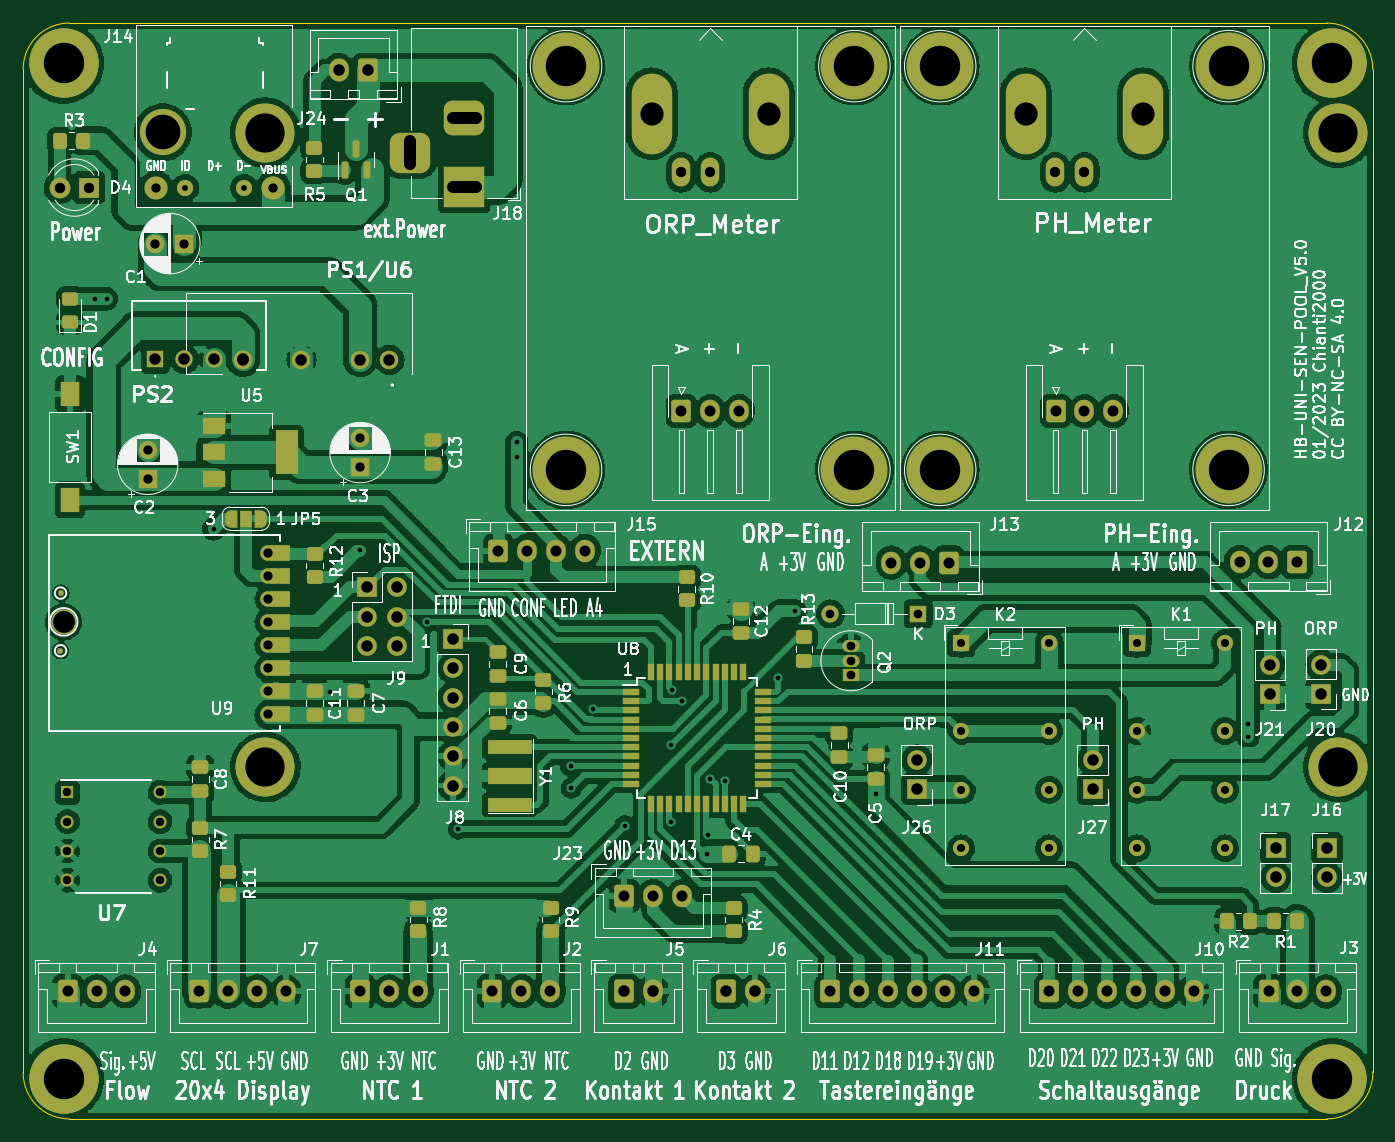
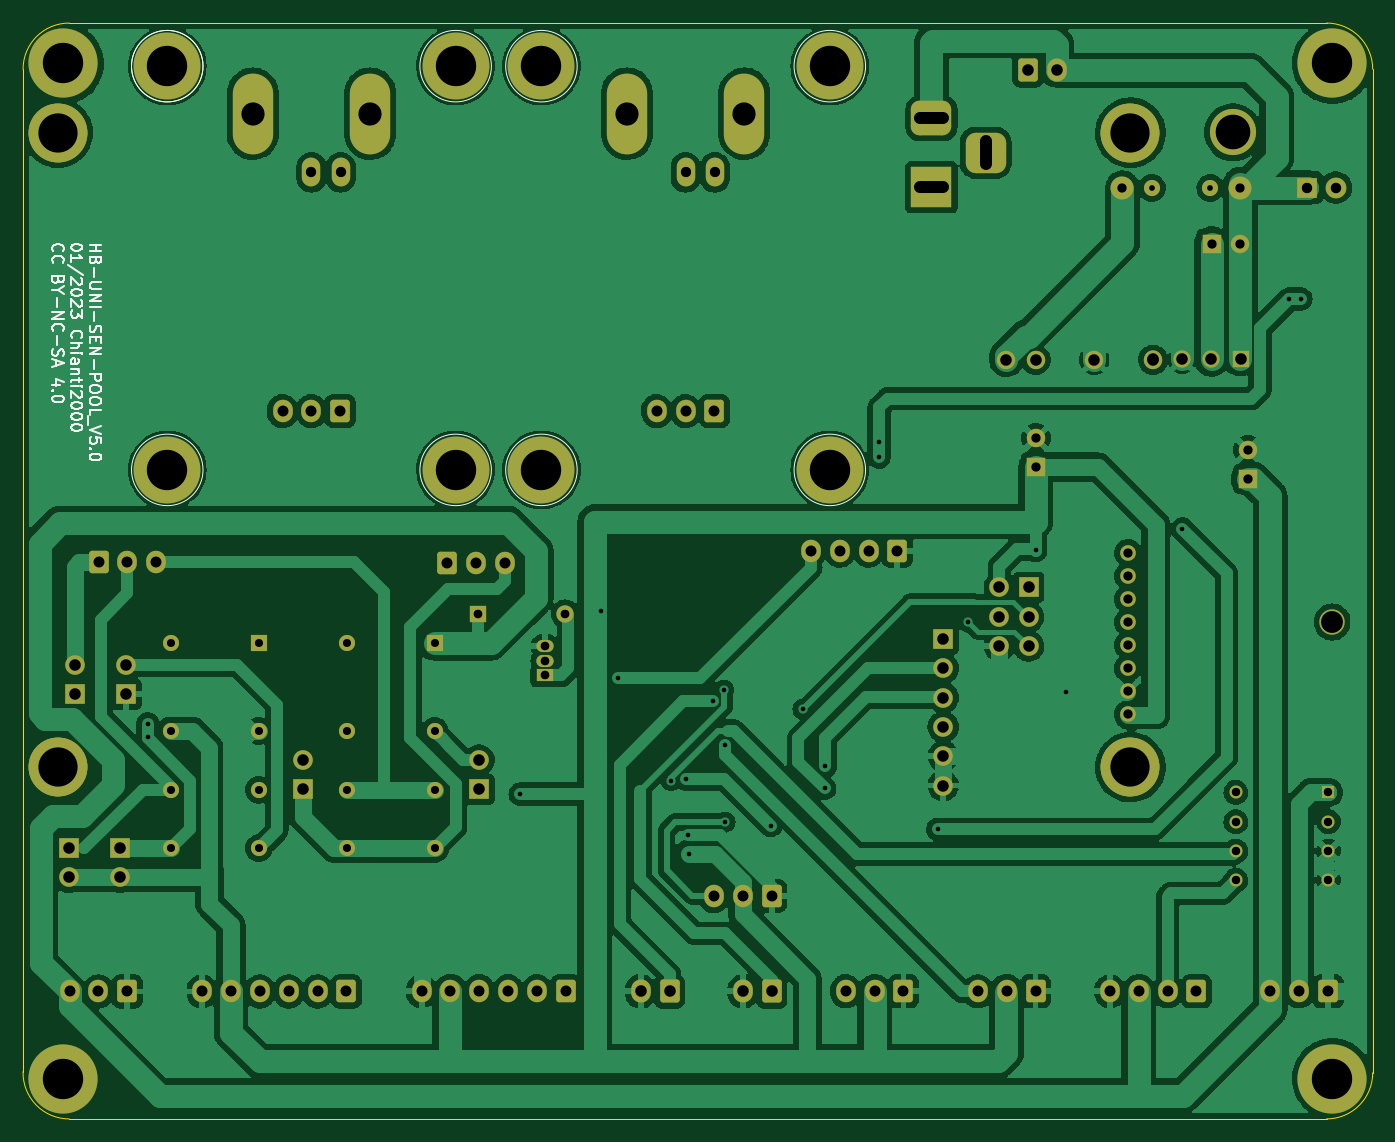
Circuit board: 11 layer files. Board 117.0 x 95.0 mm.
- bottom_copper: HB-UNI-SEN-POOL_2023_05.1-B_Cu.gbl (379753 bytes)
- bottom_mask: HB-UNI-SEN-POOL_2023_05.1-B_Mask.gbs (7452 bytes)
- paste: HB-UNI-SEN-POOL_2023_05.1-B_Paste.gbp (521 bytes)
- bottom_silk: HB-UNI-SEN-POOL_2023_05.1-B_Silkscreen.gbo (22377 bytes)
- outline: HB-UNI-SEN-POOL_2023_05.1-Edge_Cuts.gm1 (1091 bytes)
- top_copper: HB-UNI-SEN-POOL_2023_05.1-F_Cu.gtl (493211 bytes)
- top_mask: HB-UNI-SEN-POOL_2023_05.1-F_Mask.gts (12991 bytes)
- paste: HB-UNI-SEN-POOL_2023_05.1-F_Paste.gtp (5097 bytes)
- top_silk: HB-UNI-SEN-POOL_2023_05.1-F_Silkscreen.gto (209733 bytes)
- drill: HB-UNI-SEN-POOL_2023_05.1-NPTH.drl (289 bytes)
- drill: HB-UNI-SEN-POOL_2023_05.1-PTH.drl (4665 bytes)

=== bottom_copper: HB-UNI-SEN-POOL_2023_05.1-B_Cu.gbl (379753 bytes, source omitted) ===
=== bottom_mask: HB-UNI-SEN-POOL_2023_05.1-B_Mask.gbs (7452 bytes, source omitted) ===
=== paste: HB-UNI-SEN-POOL_2023_05.1-B_Paste.gbp ===
G04 #@! TF.GenerationSoftware,KiCad,Pcbnew,(6.0.8)*
G04 #@! TF.CreationDate,2023-01-21T21:03:47+01:00*
G04 #@! TF.ProjectId,HB-UNI-SEN-POOL_2023_05,48422d55-4e49-42d5-9345-4e2d504f4f4c,rev?*
G04 #@! TF.SameCoordinates,Original*
G04 #@! TF.FileFunction,Paste,Bot*
G04 #@! TF.FilePolarity,Positive*
%FSLAX46Y46*%
G04 Gerber Fmt 4.6, Leading zero omitted, Abs format (unit mm)*
G04 Created by KiCad (PCBNEW (6.0.8)) date 2023-01-21 21:03:47*
%MOMM*%
%LPD*%
G01*
G04 APERTURE LIST*
G04 APERTURE END LIST*
M02*

=== bottom_silk: HB-UNI-SEN-POOL_2023_05.1-B_Silkscreen.gbo (22377 bytes, source omitted) ===
=== outline: HB-UNI-SEN-POOL_2023_05.1-Edge_Cuts.gm1 ===
G04 #@! TF.GenerationSoftware,KiCad,Pcbnew,(6.0.8)*
G04 #@! TF.CreationDate,2023-01-21T21:03:47+01:00*
G04 #@! TF.ProjectId,HB-UNI-SEN-POOL_2023_05,48422d55-4e49-42d5-9345-4e2d504f4f4c,rev?*
G04 #@! TF.SameCoordinates,Original*
G04 #@! TF.FileFunction,Profile,NP*
%FSLAX46Y46*%
G04 Gerber Fmt 4.6, Leading zero omitted, Abs format (unit mm)*
G04 Created by KiCad (PCBNEW (6.0.8)) date 2023-01-21 21:03:47*
%MOMM*%
%LPD*%
G01*
G04 APERTURE LIST*
G04 #@! TA.AperFunction,Profile*
%ADD10C,0.050000*%
G04 #@! TD*
G04 APERTURE END LIST*
D10*
X52895000Y-36146300D02*
G75*
G03*
X48895000Y-40146300I0J-4000000D01*
G01*
X52895000Y-131146300D02*
X161895001Y-131147427D01*
X161895000Y-36146300D02*
X52895000Y-36146300D01*
X165895000Y-127051300D02*
X165895000Y-40146300D01*
X165895000Y-40146300D02*
G75*
G03*
X161895000Y-36146300I-4000000J0D01*
G01*
X48895000Y-40146300D02*
X48895000Y-127146300D01*
X48895000Y-127146300D02*
G75*
G03*
X52895000Y-131146300I4000000J0D01*
G01*
X161895001Y-131147428D02*
G75*
G03*
X165895000Y-127051300I-1J4001128D01*
G01*
M02*

=== top_copper: HB-UNI-SEN-POOL_2023_05.1-F_Cu.gtl (493211 bytes, source omitted) ===
=== top_mask: HB-UNI-SEN-POOL_2023_05.1-F_Mask.gts (12991 bytes, source omitted) ===
=== paste: HB-UNI-SEN-POOL_2023_05.1-F_Paste.gtp ===
G04 #@! TF.GenerationSoftware,KiCad,Pcbnew,(6.0.8)*
G04 #@! TF.CreationDate,2023-01-21T21:03:47+01:00*
G04 #@! TF.ProjectId,HB-UNI-SEN-POOL_2023_05,48422d55-4e49-42d5-9345-4e2d504f4f4c,rev?*
G04 #@! TF.SameCoordinates,Original*
G04 #@! TF.FileFunction,Paste,Top*
G04 #@! TF.FilePolarity,Positive*
%FSLAX46Y46*%
G04 Gerber Fmt 4.6, Leading zero omitted, Abs format (unit mm)*
G04 Created by KiCad (PCBNEW (6.0.8)) date 2023-01-21 21:03:47*
%MOMM*%
%LPD*%
G01*
G04 APERTURE LIST*
G04 Aperture macros list*
%AMRoundRect*
0 Rectangle with rounded corners*
0 $1 Rounding radius*
0 $2 $3 $4 $5 $6 $7 $8 $9 X,Y pos of 4 corners*
0 Add a 4 corners polygon primitive as box body*
4,1,4,$2,$3,$4,$5,$6,$7,$8,$9,$2,$3,0*
0 Add four circle primitives for the rounded corners*
1,1,$1+$1,$2,$3*
1,1,$1+$1,$4,$5*
1,1,$1+$1,$6,$7*
1,1,$1+$1,$8,$9*
0 Add four rect primitives between the rounded corners*
20,1,$1+$1,$2,$3,$4,$5,0*
20,1,$1+$1,$4,$5,$6,$7,0*
20,1,$1+$1,$6,$7,$8,$9,0*
20,1,$1+$1,$8,$9,$2,$3,0*%
G04 Aperture macros list end*
%ADD10RoundRect,0.250000X0.450000X-0.350000X0.450000X0.350000X-0.450000X0.350000X-0.450000X-0.350000X0*%
%ADD11RoundRect,0.250000X0.475000X-0.337500X0.475000X0.337500X-0.475000X0.337500X-0.475000X-0.337500X0*%
%ADD12R,2.000000X1.500000*%
%ADD13R,2.000000X3.800000*%
%ADD14RoundRect,0.250000X0.450000X-0.325000X0.450000X0.325000X-0.450000X0.325000X-0.450000X-0.325000X0*%
%ADD15RoundRect,0.250000X0.350000X0.450000X-0.350000X0.450000X-0.350000X-0.450000X0.350000X-0.450000X0*%
%ADD16RoundRect,0.250000X-0.475000X0.337500X-0.475000X-0.337500X0.475000X-0.337500X0.475000X0.337500X0*%
%ADD17RoundRect,0.250000X-0.337500X-0.475000X0.337500X-0.475000X0.337500X0.475000X-0.337500X0.475000X0*%
%ADD18RoundRect,0.150000X0.150000X-0.587500X0.150000X0.587500X-0.150000X0.587500X-0.150000X-0.587500X0*%
%ADD19RoundRect,0.250000X-0.450000X0.350000X-0.450000X-0.350000X0.450000X-0.350000X0.450000X0.350000X0*%
%ADD20R,1.500000X0.550000*%
%ADD21R,0.550000X1.500000*%
%ADD22R,1.600000X2.180000*%
%ADD23C,0.500000*%
%ADD24R,3.800000X1.200000*%
%ADD25R,3.800000X1.400000*%
G04 APERTURE END LIST*
D10*
X83165000Y-114880800D03*
X83165000Y-112880800D03*
D11*
X111125000Y-89003800D03*
X111125000Y-86928800D03*
D12*
X65430000Y-71061300D03*
D13*
X71730000Y-73361300D03*
D12*
X65430000Y-73361300D03*
X65430000Y-75661300D03*
D14*
X52959000Y-62099300D03*
X52959000Y-60049300D03*
D15*
X155278000Y-114001300D03*
X153278000Y-114001300D03*
D16*
X119634000Y-97723800D03*
X119634000Y-99798800D03*
D17*
X110087500Y-108159300D03*
X112162500Y-108159300D03*
D10*
X94615000Y-114874300D03*
X94615000Y-112874300D03*
X106426000Y-86204300D03*
X106426000Y-84204300D03*
X116586000Y-91411300D03*
X116586000Y-89411300D03*
D18*
X76774000Y-48898800D03*
X78674000Y-48898800D03*
X77724000Y-47023800D03*
D19*
X66655000Y-109705800D03*
X66655000Y-111705800D03*
D16*
X74168000Y-94051300D03*
X74168000Y-96126300D03*
D19*
X74168000Y-82146300D03*
X74168000Y-84146300D03*
D10*
X74145000Y-48961300D03*
X74145000Y-46961300D03*
D15*
X159342000Y-114001300D03*
X157342000Y-114001300D03*
X54086000Y-46342300D03*
X52086000Y-46342300D03*
D16*
X90043000Y-90643800D03*
X90043000Y-92718800D03*
D19*
X64242000Y-105895800D03*
X64242000Y-107895800D03*
D16*
X77724000Y-94051300D03*
X77724000Y-96126300D03*
D20*
X101615000Y-94126300D03*
X101615000Y-94926300D03*
X101615000Y-95726300D03*
X101615000Y-96526300D03*
X101615000Y-97326300D03*
X101615000Y-98126300D03*
X101615000Y-98926300D03*
X101615000Y-99726300D03*
X101615000Y-100526300D03*
X101615000Y-101326300D03*
X101615000Y-102126300D03*
D21*
X103315000Y-103826300D03*
X104115000Y-103826300D03*
X104915000Y-103826300D03*
X105715000Y-103826300D03*
X106515000Y-103826300D03*
X107315000Y-103826300D03*
X108115000Y-103826300D03*
X108915000Y-103826300D03*
X109715000Y-103826300D03*
X110515000Y-103826300D03*
X111315000Y-103826300D03*
D20*
X113015000Y-102126300D03*
X113015000Y-101326300D03*
X113015000Y-100526300D03*
X113015000Y-99726300D03*
X113015000Y-98926300D03*
X113015000Y-98126300D03*
X113015000Y-97326300D03*
X113015000Y-96526300D03*
X113015000Y-95726300D03*
X113015000Y-94926300D03*
X113015000Y-94126300D03*
D21*
X111315000Y-92426300D03*
X110515000Y-92426300D03*
X109715000Y-92426300D03*
X108915000Y-92426300D03*
X108115000Y-92426300D03*
X107315000Y-92426300D03*
X106515000Y-92426300D03*
X105715000Y-92426300D03*
X104915000Y-92426300D03*
X104115000Y-92426300D03*
X103315000Y-92426300D03*
D19*
X110490000Y-112874300D03*
X110490000Y-114874300D03*
D16*
X90043000Y-94707800D03*
X90043000Y-96782800D03*
X64242000Y-100651300D03*
X64242000Y-102726300D03*
D10*
X93980000Y-95094300D03*
X93980000Y-93094300D03*
D22*
X52959000Y-77475300D03*
X52959000Y-68295300D03*
D11*
X84455000Y-74398800D03*
X84455000Y-72323800D03*
X122809000Y-101703800D03*
X122809000Y-99628800D03*
D23*
X52115300Y-90548400D03*
X52166100Y-85570000D03*
D24*
X91059000Y-103902900D03*
D25*
X91059000Y-101402900D03*
D24*
X91059000Y-98902900D03*
M02*

=== top_silk: HB-UNI-SEN-POOL_2023_05.1-F_Silkscreen.gto (209733 bytes, source omitted) ===
=== drill: HB-UNI-SEN-POOL_2023_05.1-NPTH.drl ===
M48
; DRILL file {KiCad (6.0.8)} date Sat Jan 21 21:03:50 2023
; FORMAT={-:-/ absolute / metric / decimal}
; #@! TF.CreationDate,2023-01-21T21:03:50+01:00
; #@! TF.GenerationSoftware,Kicad,Pcbnew,(6.0.8)
; #@! TF.FileFunction,NonPlated,1,2,NPTH
FMAT,2
METRIC
%
G90
G05
T0
M30

=== drill: HB-UNI-SEN-POOL_2023_05.1-PTH.drl ===
M48
; DRILL file {KiCad (6.0.8)} date Sat Jan 21 21:03:50 2023
; FORMAT={-:-/ absolute / metric / decimal}
; #@! TF.CreationDate,2023-01-21T21:03:50+01:00
; #@! TF.GenerationSoftware,Kicad,Pcbnew,(6.0.8)
; #@! TF.FileFunction,Plated,1,2,PTH
FMAT,2
METRIC
; #@! TA.AperFunction,Plated,PTH,ViaDrill
T1C0.400
; #@! TA.AperFunction,Plated,PTH,ComponentDrill
T2C0.500
; #@! TA.AperFunction,Plated,PTH,ComponentDrill
T3C0.700
; #@! TA.AperFunction,Plated,PTH,ComponentDrill
T4C0.730
; #@! TA.AperFunction,Plated,PTH,ComponentDrill
T5C0.750
; #@! TA.AperFunction,Plated,PTH,ComponentDrill
T6C0.800
; #@! TA.AperFunction,Plated,PTH,ComponentDrill
T7C0.890
; #@! TA.AperFunction,Plated,PTH,ComponentDrill
T8C0.900
; #@! TA.AperFunction,Plated,PTH,ComponentDrill
T9C0.950
; #@! TA.AperFunction,Plated,PTH,ComponentDrill
T10C1.000
; #@! TA.AperFunction,Plated,PTH,ComponentDrill
T11C1.900
; #@! TA.AperFunction,Plated,PTH,ComponentDrill
T12C2.010
; #@! TA.AperFunction,Plated,PTH,ComponentDrill
T13C3.000
; #@! TA.AperFunction,Plated,PTH,ComponentDrill
T14C3.400
; #@! TA.AperFunction,Plated,PTH,ComponentDrill
T15C3.500
%
G90
G05
T1
X55.118Y-60.058
X56.134Y-60.058
X65.405Y-79.997
X75.518Y-94.094
X78.105Y-81.87
X83.947Y-88.086
X86.614Y-106.032
X91.694Y-72.504
X91.694Y-73.774
X96.35Y-100.577
X96.393Y-102.476
X98.298Y-95.618
X101.07Y-105.723
X105.029Y-98.761
X105.031Y-105.417
X105.156Y-93.967
X106.045Y-94.951
X108.204Y-108.159
X108.223Y-106.516
X108.458Y-101.682
X109.728Y-101.809
X114.3Y-92.951
X115.824Y-87.109
X122.809Y-102.984
X155.067Y-96.888
X155.067Y-98.031
T2
X62.968Y-50.425
X68.048Y-50.425
T3
X130.222Y-89.909
X130.222Y-97.529
X130.222Y-102.609
X130.222Y-107.689
X137.843Y-89.909
X137.843Y-97.529
X137.843Y-102.609
X137.843Y-107.689
X145.463Y-89.909
X145.463Y-97.529
X145.463Y-102.609
X145.463Y-107.689
X153.082Y-89.909
X153.082Y-97.529
X153.082Y-102.609
X153.082Y-107.689
T4
X52.737Y-102.832
X52.737Y-105.372
X52.737Y-107.912
X52.737Y-110.452
X60.761Y-102.832
X60.761Y-105.372
X60.761Y-107.912
X60.761Y-110.452
T5
X118.877Y-87.363
X120.65Y-90.157
X120.65Y-91.427
X120.65Y-92.697
X126.497Y-87.363
T6
X59.69Y-73.147
X59.69Y-75.647
X60.365Y-55.266
X60.428Y-50.425
X62.865Y-55.266
X70.138Y-82.059
X70.138Y-84.059
X70.138Y-86.059
X70.138Y-88.059
X70.138Y-90.059
X70.138Y-92.059
X70.138Y-94.059
X70.138Y-96.059
X70.588Y-50.425
X78.105Y-72.131
X78.105Y-74.631
T7
X105.918Y-49.083
X108.458Y-49.083
X138.355Y-49.083
X140.895Y-49.083
T8
X52.075Y-50.406
X54.615Y-50.406
T9
X52.765Y-120.087
X55.265Y-120.087
X57.765Y-120.087
X64.175Y-120.087
X66.675Y-120.087
X69.175Y-120.087
X71.675Y-120.087
X78.125Y-120.087
X80.625Y-120.087
X83.125Y-120.087
X89.575Y-120.08
X90.103Y-81.885
X92.075Y-120.08
X92.603Y-81.885
X94.575Y-120.08
X95.103Y-81.885
X97.603Y-81.885
X101.005Y-111.825
X103.505Y-111.825
X105.958Y-69.783
X106.005Y-111.825
X108.458Y-69.783
X110.958Y-69.783
X118.845Y-120.08
X121.345Y-120.08
X123.845Y-120.08
X124.159Y-82.918
X126.345Y-120.08
X126.659Y-82.918
X128.845Y-120.08
X129.159Y-82.918
X131.345Y-120.08
X137.868Y-120.097
X138.395Y-69.783
X140.368Y-120.097
X140.895Y-69.783
X142.868Y-120.097
X143.395Y-69.783
X145.368Y-120.097
X147.868Y-120.097
X150.368Y-120.097
X154.345Y-82.886
X156.845Y-82.886
X156.858Y-120.097
X159.345Y-82.886
X159.358Y-120.097
X161.858Y-120.097
T10
X60.33Y-65.301
X62.87Y-65.301
X65.41Y-65.301
X67.945Y-65.332
X67.95Y-65.301
X73.025Y-65.332
X76.28Y-40.231
X78.105Y-65.332
X78.731Y-85.064
X78.731Y-87.605
X78.731Y-90.144
X78.78Y-40.231
X80.645Y-65.332
X81.271Y-85.064
X81.271Y-87.605
X81.271Y-90.144
X86.131Y-89.547
X86.131Y-92.087
X86.131Y-94.627
X86.131Y-97.167
X86.131Y-99.707
X86.131Y-102.247
X100.985Y-120.08
X103.485Y-120.08
X109.855Y-120.08
X112.355Y-120.08
X126.365Y-100.031
X126.365Y-102.571
X141.605Y-100.031
X141.605Y-102.571
X156.972Y-91.786
X156.972Y-94.326
X157.48Y-107.651
X157.48Y-110.191
X161.417Y-91.781
X161.417Y-94.321
X161.925Y-107.651
X161.925Y-110.191
T11
X52.395Y-88.059
T12
X103.378Y-44.003
X113.538Y-44.003
X135.815Y-44.003
X145.975Y-44.003
T13
X61.008Y-45.615
T14
X69.895Y-45.646
X69.895Y-100.646
X162.895Y-45.646
X162.895Y-100.646
T15
X52.395Y-39.646
X52.395Y-127.646
X95.958Y-39.883
X95.958Y-74.883
X120.958Y-39.883
X120.958Y-74.883
X128.395Y-39.883
X128.395Y-74.883
X153.395Y-39.883
X153.395Y-74.883
X162.395Y-39.646
X162.395Y-127.646
T10
X82.445Y-46.396G85X82.445Y-48.396
G05
X88.145Y-44.396G85X86.145Y-44.396
G05
X88.145Y-50.396G85X86.145Y-50.396
G05
T0
M30

